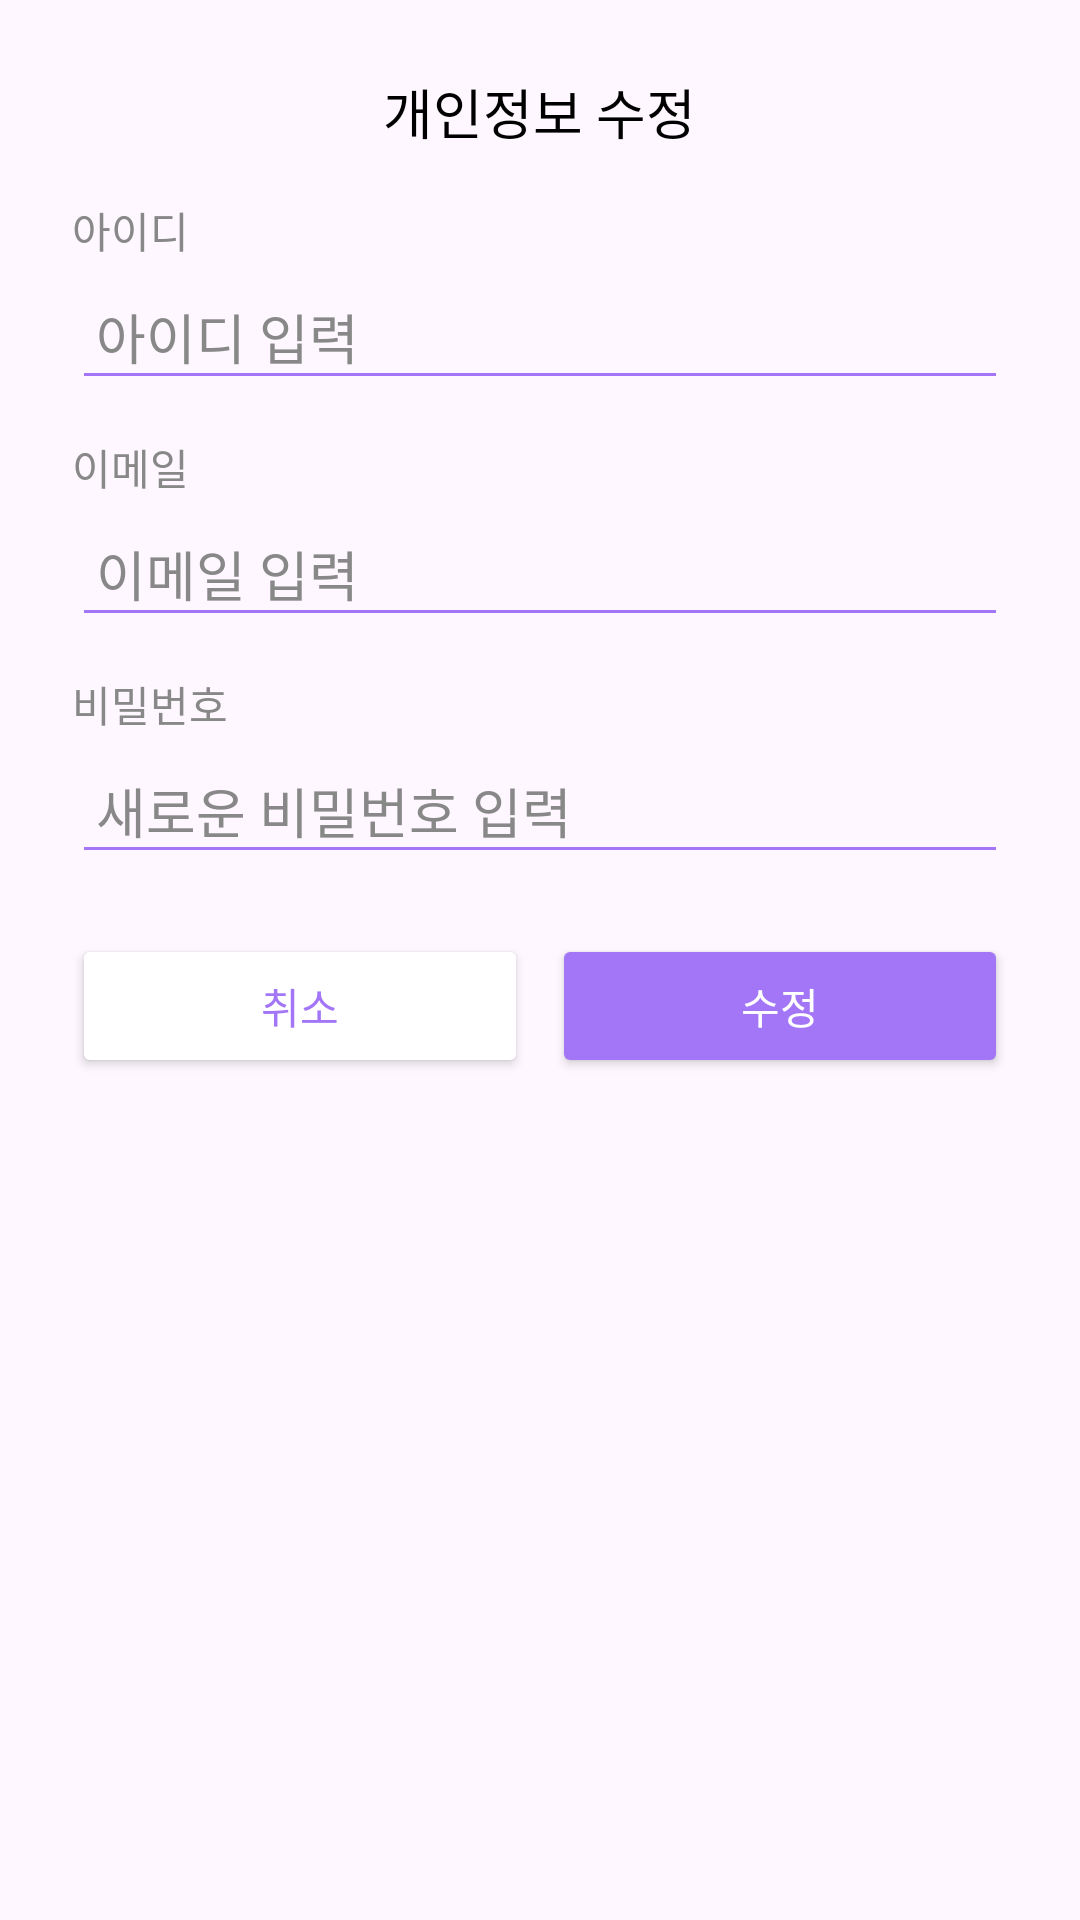

Here is an Android app screen rendered from its layout file. Give the layout XML and the strings, colors and styles it references.
<!-- AndroidManifest.xml: application theme Theme.Project_PetDoc -->
<!-- res/layout/dialog_profile.xml -->
<?xml version="1.0" encoding="utf-8"?>
<LinearLayout xmlns:android="http://schemas.android.com/apk/res/android"
    android:layout_width="match_parent"
    android:layout_height="wrap_content"
    android:orientation="vertical"
    android:padding="24dp">

    <TextView
        android:layout_width="wrap_content"
        android:layout_height="wrap_content"
        android:text="개인정보 수정"
        android:textSize="18sp"
        android:textColor="#000000"
        android:fontFamily="sans-serif-medium"
        android:gravity="center"
        android:layout_gravity="center_horizontal"
        android:layout_marginBottom="16dp" />

    
    <TextView
        android:layout_width="wrap_content"
        android:layout_height="wrap_content"
        android:text="아이디"
        android:textSize="14sp"
        android:textColor="#888888"
        android:layout_marginBottom="4dp" />

    
    <EditText
        android:id="@+id/editId"
        android:layout_width="match_parent"
        android:layout_height="wrap_content"
        android:hint="아이디 입력"
        android:inputType="text"
        android:textColorHint="#888888"
        android:padding="8dp"
        android:backgroundTint="#A276F7"
        android:layout_marginBottom="12dp" />

    
    <TextView
        android:layout_width="wrap_content"
        android:layout_height="wrap_content"
        android:text="이메일"
        android:textSize="14sp"
        android:textColor="#888888"
        android:layout_marginBottom="4dp" />

    
    <EditText
        android:id="@+id/editEmail"
        android:layout_width="match_parent"
        android:layout_height="wrap_content"
        android:hint="이메일 입력"
        android:inputType="textEmailAddress"
        android:textColorHint="#888888"
        android:padding="8dp"
        android:backgroundTint="#A276F7"
        android:layout_marginBottom="12dp" />

    
    <TextView
        android:layout_width="wrap_content"
        android:layout_height="wrap_content"
        android:text="비밀번호"
        android:textSize="14sp"
        android:textColor="#888888"
        android:layout_marginBottom="4dp" />

    
    <EditText
        android:id="@+id/editPassword"
        android:layout_width="match_parent"
        android:layout_height="wrap_content"
        android:hint="새로운 비밀번호 입력"
        android:inputType="textPassword"
        android:textColorHint="#888888"
        android:padding="8dp"
        android:backgroundTint="#A276F7" />

    <LinearLayout
        android:layout_width="match_parent"
        android:layout_height="wrap_content"
        android:layout_marginTop="20dp"
        android:gravity="center"
        android:orientation="horizontal">

        <Button
            android:id="@+id/cancelButton"
            android:layout_width="0dp"
            android:layout_height="wrap_content"
            android:layout_weight="1"
            android:backgroundTint="#FFFFFF"
            android:text="취소"
            android:textColor="#A276F7" />

        <Button
            android:id="@+id/saveButton"
            android:layout_width="0dp"
            android:layout_height="wrap_content"
            android:layout_marginStart="8dp"
            android:layout_weight="1"
            android:backgroundTint="#A276F7"
            android:text="수정"
            android:textColor="#FFFFFF" />
    </LinearLayout>

</LinearLayout>
<!-- resources referenced by this layout -->
<resources>
  <style name="Theme.Project_PetDoc" parent="Base.Theme.Project_PetDoc" />
  <style name="Base.Theme.Project_PetDoc" parent="Theme.Material3.DayNight.NoActionBar">
          
          
      </style>
</resources>
